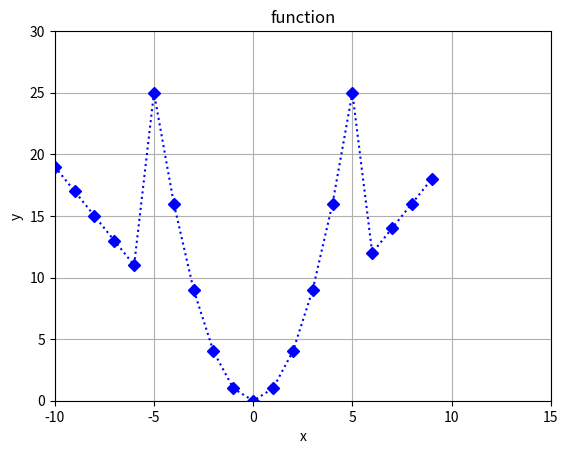

Recreate this plot in Python.
import matplotlib.pyplot as plt

def y(x):
    if not type(x) == int:
        return False
    elif (-5 <= x) and (x <= 5):
        return x * x
    elif x < -5:
        return - (2 * x) - 1
    elif x > 5:
        return 2 * x
    else:
        return False

X = []
Y = []
for i in range (-10, 10):
    X.append(i)
    Y.append(y(i))
linee = plt.plot(X, Y, 'bD:')
plt.axis([-10, 15, 0, 30])
plt.title(u'function')
plt.xlabel(u'x')
plt.ylabel(u'y')
plt.grid()
plt.savefig('functionn.png', format = 'png')